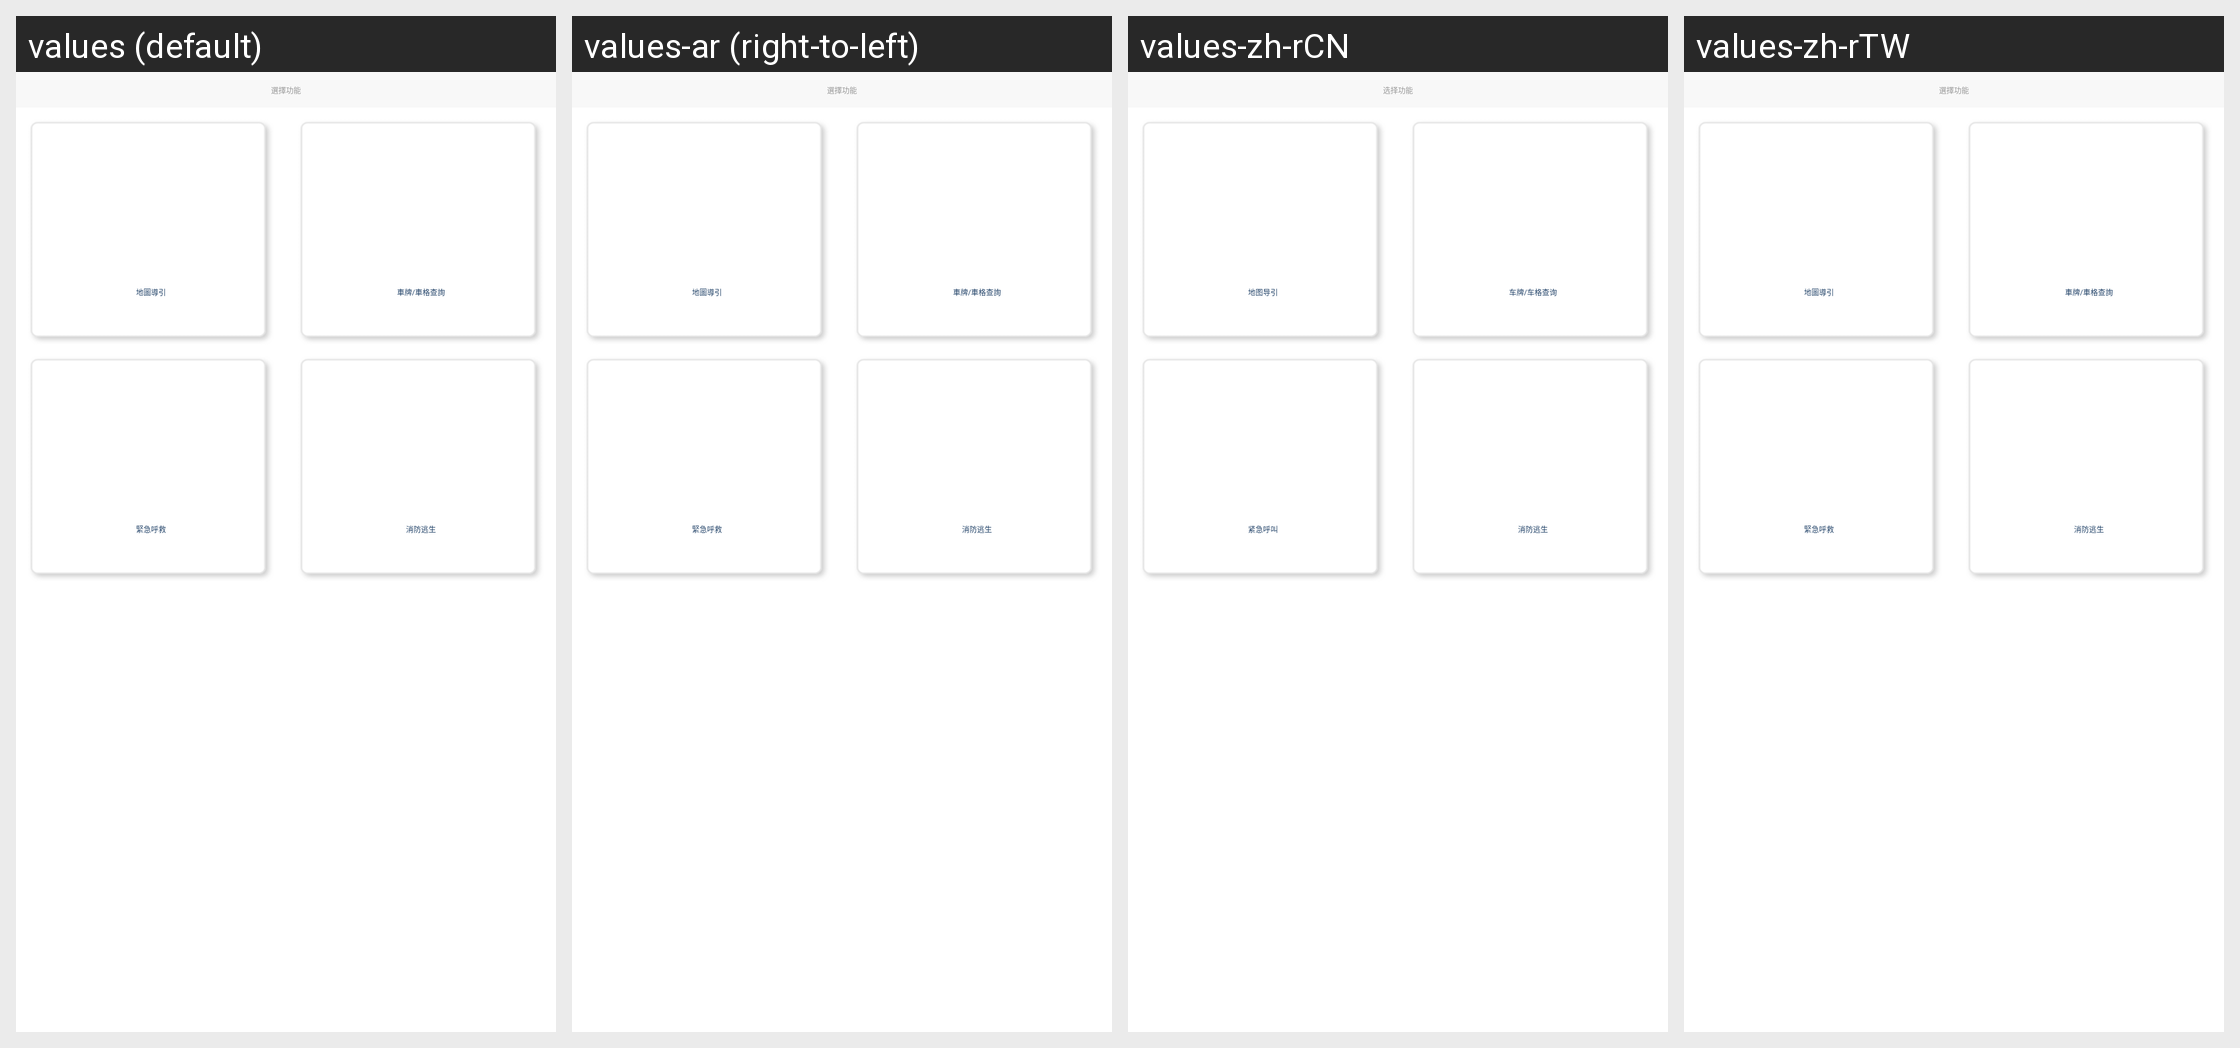

This grid shows one Android layout under several languages. Give, for every string resource on the screen, its name, the default text and each shown locale's text.
Android screen res/layout/activity_function_selection.xml rendered under 4 locales, left to right: values (default), values-ar (right-to-left), values-zh-rCN, values-zh-rTW. Device: Nexus 5 (rendered at 1080×1920; each locale shown at half size, 540×960, under a caption strip naming it); theme AppColorTheme.
Other locales in the repository, not shown: values-af, values-bg, values-bn, values-ca, values-cs, values-da, values-de, values-el, values-en, values-en-rGB, values-es, values-es-rES, values-eu, values-fi, values-fr, values-gu, values-hi, values-hr, values-hu, values-id, values-in, values-it, values-iw, values-ja, values-ja-rJP, values-kn, values-ko, values-ko-rKR, values-ml, values-mr, values-ms, values-nb, values-nl, values-pa, values-pl, values-pt, values-pt-rPT, values-ro, values-ru, values-sk, values-sl, values-sv, values-ta, values-te, values-th, values-tl, values-tr, values-uk, values-vi, values-zh, values-zh-rHK.
Strings drawn on this screen, with the default value and each locale's value (text and hints the layout hard-codes, and strings that could not be matched under every locale, appear in the picture but are not listed):

func_selection
  values: 選擇功能
  values-ar: 選擇功能  [not translated; the default value is used]
  values-zh-rCN: 选择功能
  values-zh-rTW: 選擇功能  [not translated; the default value is used]

search_car2
  values: 車牌/車格查詢
  values-ar: 車牌/車格查詢  [not translated; the default value is used]
  values-zh-rCN: 车牌/车格查询
  values-zh-rTW: 車牌/車格查詢  [not translated; the default value is used]

sos
  values: 緊急呼救
  values-ar: 緊急呼救  [not translated; the default value is used]
  values-zh-rCN: 紧急呼叫
  values-zh-rTW: 緊急呼救  [not translated; the default value is used]

map_guide
  values: 地圖導引
  values-ar: 地圖導引  [not translated; the default value is used]
  values-zh-rCN: 地图导引
  values-zh-rTW: 地圖導引  [not translated; the default value is used]

fire
  values: 消防逃生
  values-ar: 消防逃生  [not translated; the default value is used]
  values-zh-rCN: 消防逃生
  values-zh-rTW: 消防逃生  [not translated; the default value is used]
